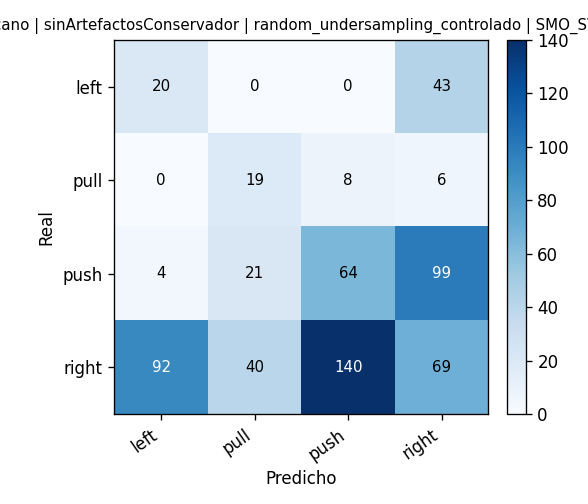

The data file committed next to this chart (first rows):
, pred_left, pred_pull, pred_push, pred_right
real_left, 20, 0, 0, 43
real_pull, 0, 19, 8, 6
real_push, 4, 21, 64, 99
real_right, 92, 40, 140, 69
